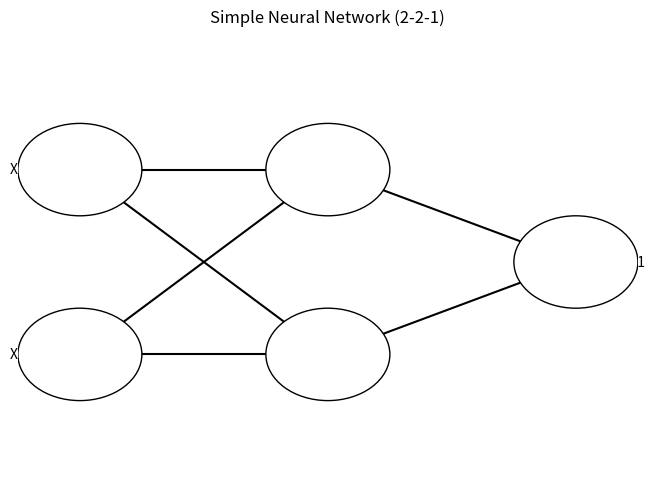

This chart was generated by the following Python code:
import numpy as np 
import matplotlib.pyplot as plt

X = np.array([
    [0,0],
    [0,1],
    [1,0],
    [1,1],
])

y = np.array([[0],[0],[0],[1]])

np.random.seed(42)
weights_input_hidden = np.random.randn(2, 2) 
bias_hidden = np.zeros((1,2))

weights_hidden_output = np.random.randn(2,1)
bias_output = np.zeros((1,1))

# Sigmoid Activation Function
# ----------------------------
# Formula: σ(x) = 1 / (1 + e^(-x))
# Range: (0, 1)
# Commonly used to map values into probabilities
#
# Derivative (used in backpropagation):
# σ'(x) = σ(x) * (1 - σ(x))
#
# Where:
#   e = Euler's number (~2.71828)
#   σ(x) = sigmoid(x)

def sigmoid(x):
    return 1/(1 + np.exp(-x))

def sigmoid_derivative(x):
    return x * (1-x)

#Training part?

learning_rate = 0.5

for epoch in range(20000):
    #Forward pass?
    hidden_input = np.dot(X, weights_input_hidden) + bias_hidden
    hidden_output = sigmoid(hidden_input)

    final_input = np.dot(hidden_output, weights_hidden_output) + bias_output
    output = sigmoid(final_input)

    #Calculate error? Maybe this is after the output and compare then after that when back and take error in hand and change the bias as stuffs like that 
    error = y - output
    
    #Backpropagation, searched google and still doesn't understand
    #After mulling over a bit, the theory side of calculating the thing will make it much clearer 
    #This part will need to see the math calculation for better visualization
    d_output = error * sigmoid_derivative(output) 
    d_hidden = d_output.dot(weights_hidden_output.T) * sigmoid_derivative(hidden_output)

    #If my theory is right, after backpropagation, the updated version of biases and weights will be updated here
    weights_hidden_output += hidden_output.T.dot(d_output) * learning_rate
    bias_output += np.sum(d_output, axis= 0, keepdims=True) * learning_rate
    weights_input_hidden += X.T.dot(d_hidden) * learning_rate
    bias_hidden += np.sum(d_hidden, axis=0, keepdims=True) * learning_rate

print('Predicted output : \n', output)



def draw_neural_net(ax, left, right, bottom, top, layer_sizes):
    '''
    Draw a neural network cartoon using matplotilb.
    :param ax: matplotlib.axes.AxesSubplot, the axes on which to plot the cartoon
    :param left, right, bottom, top: floats, the extents of the axes
    :param layer_sizes: list of int, number of neurons in each layer
    '''
    v_spacing = (top - bottom)/float(max(layer_sizes))
    h_spacing = (right - left)/float(len(layer_sizes) - 1)
    neuron_radius = v_spacing/4

    # Nodes
    for n, layer_size in enumerate(layer_sizes):
        layer_top = v_spacing*(layer_size - 1)/2. + (top + bottom)/2.
        for m in range(layer_size):
            circle = plt.Circle((n*h_spacing + left, layer_top - m*v_spacing), 
                                neuron_radius, color='w', ec='k', zorder=4)
            ax.add_artist(circle)
            # Optional label
            if n == 0:
                ax.text(left - 0.1, layer_top - m*v_spacing, f"X{m+1}", ha='center', va='center')
            elif n == len(layer_sizes) - 1:
                ax.text(right + 0.1, layer_top - m*v_spacing, f"y{m+1}", ha='center', va='center')

    # Edges
    for n, (layer_size_a, layer_size_b) in enumerate(zip(layer_sizes[:-1], layer_sizes[1:])):
        layer_top_a = v_spacing*(layer_size_a - 1)/2. + (top + bottom)/2.
        layer_top_b = v_spacing*(layer_size_b - 1)/2. + (top + bottom)/2.
        for m in range(layer_size_a):
            for o in range(layer_size_b):
                line = plt.Line2D([n*h_spacing + left, (n+1)*h_spacing + left],
                                  [layer_top_a - m*v_spacing, layer_top_b - o*v_spacing], c='k')
                ax.add_artist(line)

fig = plt.figure(figsize=(8, 6))
ax = fig.gca()
ax.axis('off')

draw_neural_net(ax, .1, .9, .1, .9, layer_sizes=[2, 2, 1])
plt.title("Simple Neural Network (2-2-1)")
plt.show()
    

